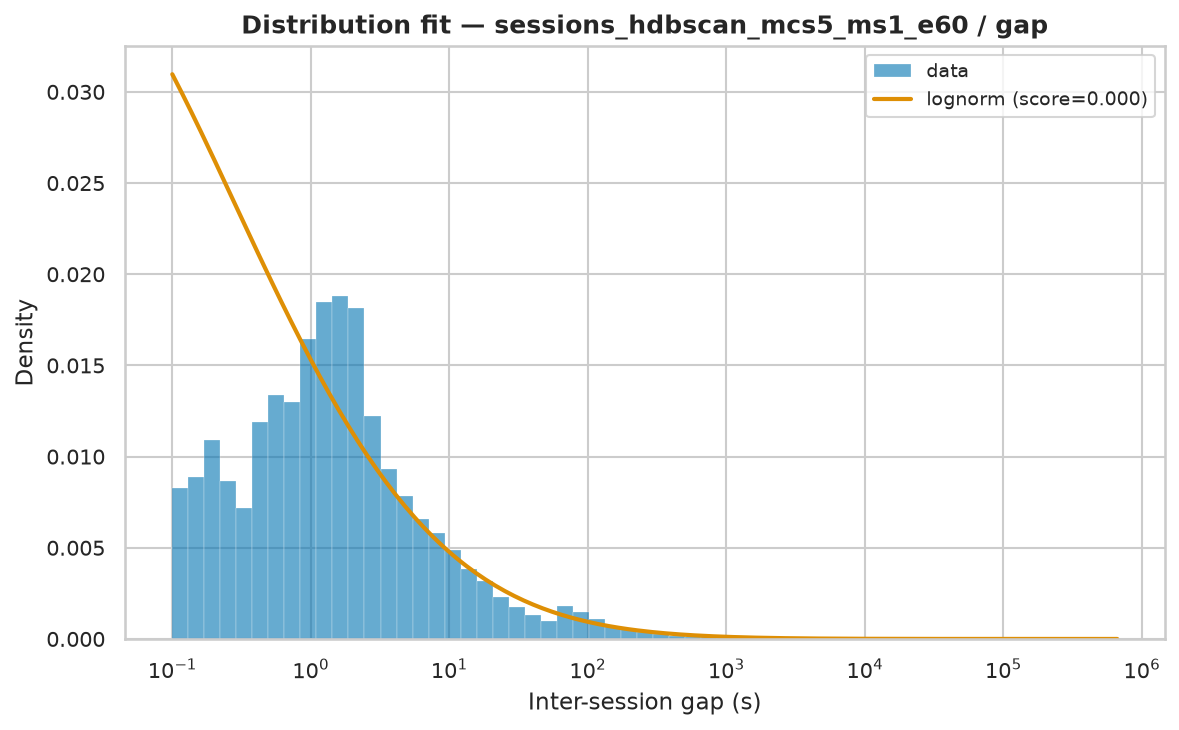

The data file committed next to this chart (first rows):
name	score	loc	scale	arg
lognorm	5.679594314429443e-08	-0.004066	962.6	(np.float64(3.4068186885718514),)
fisk	5.848634146518804e-08	0.00066	547.4	(np.float64(0.4534065580205613),)
lomax	4.5988583903876665e-08	0.0006598	46.89	(np.float64(0.2819573250611621),)
pareto	4.5995709202330734e-08	-46.87	46.87	(np.float64(0.28193134489740185),)
genpareto	4.5995803826835536e-08	0.00066	166.3	(np.float64(3.546969570951487),)
weibull_min	1.0663933477155696e-07	0.00066	26870	(np.float64(0.33275316825783885),)
expon	1.735939010498439e-07	0.00066	20045	()
gamma	2.1688179111093128e-07	0.00066	4.338	(np.float64(6.86355788684655e-05),)
